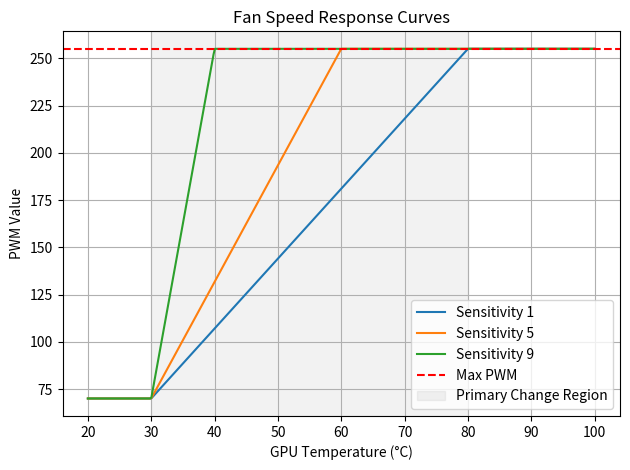

Here is the Python script that generated this plot:
# Only used to graph the fan speed response curves for documentation purposes
import matplotlib.pyplot as plt
import numpy as np

def fan_speed(TEMP, basePWM, maxPWM, sensitivity):
    x1 = 30
    y1 = basePWM
    x2 = 80 - (sensitivity-1)*5
    y2 = maxPWM
    PWM = (TEMP - x1)*(y2 - y1)/(x2 - x1) + y1

    # Make sure PWM values are within specified range
    PWM = max(min(PWM, maxPWM), basePWM)

    return PWM

TEMP = np.linspace(20, 100, 400)
basePWM = 70
maxPWM = 255

# Plot for different sensitivities
for sensitivity in [1, 5, 9]:
    PWM_values = [fan_speed(temp, basePWM, maxPWM, sensitivity) for temp in TEMP]
    plt.plot(TEMP, PWM_values, label=f'Sensitivity {sensitivity}')

plt.axhline(y=maxPWM, color='r', linestyle='--', label='Max PWM')
plt.axvspan(30, 80, color='gray', alpha=0.1, label='Primary Change Region')

plt.xlabel('GPU Temperature (°C)')
plt.ylabel('PWM Value')
plt.title('Fan Speed Response Curves')
plt.legend()
plt.grid(True)
plt.tight_layout()
plt.savefig("fan_response_curve_updated.svg", format="svg")
plt.show()
